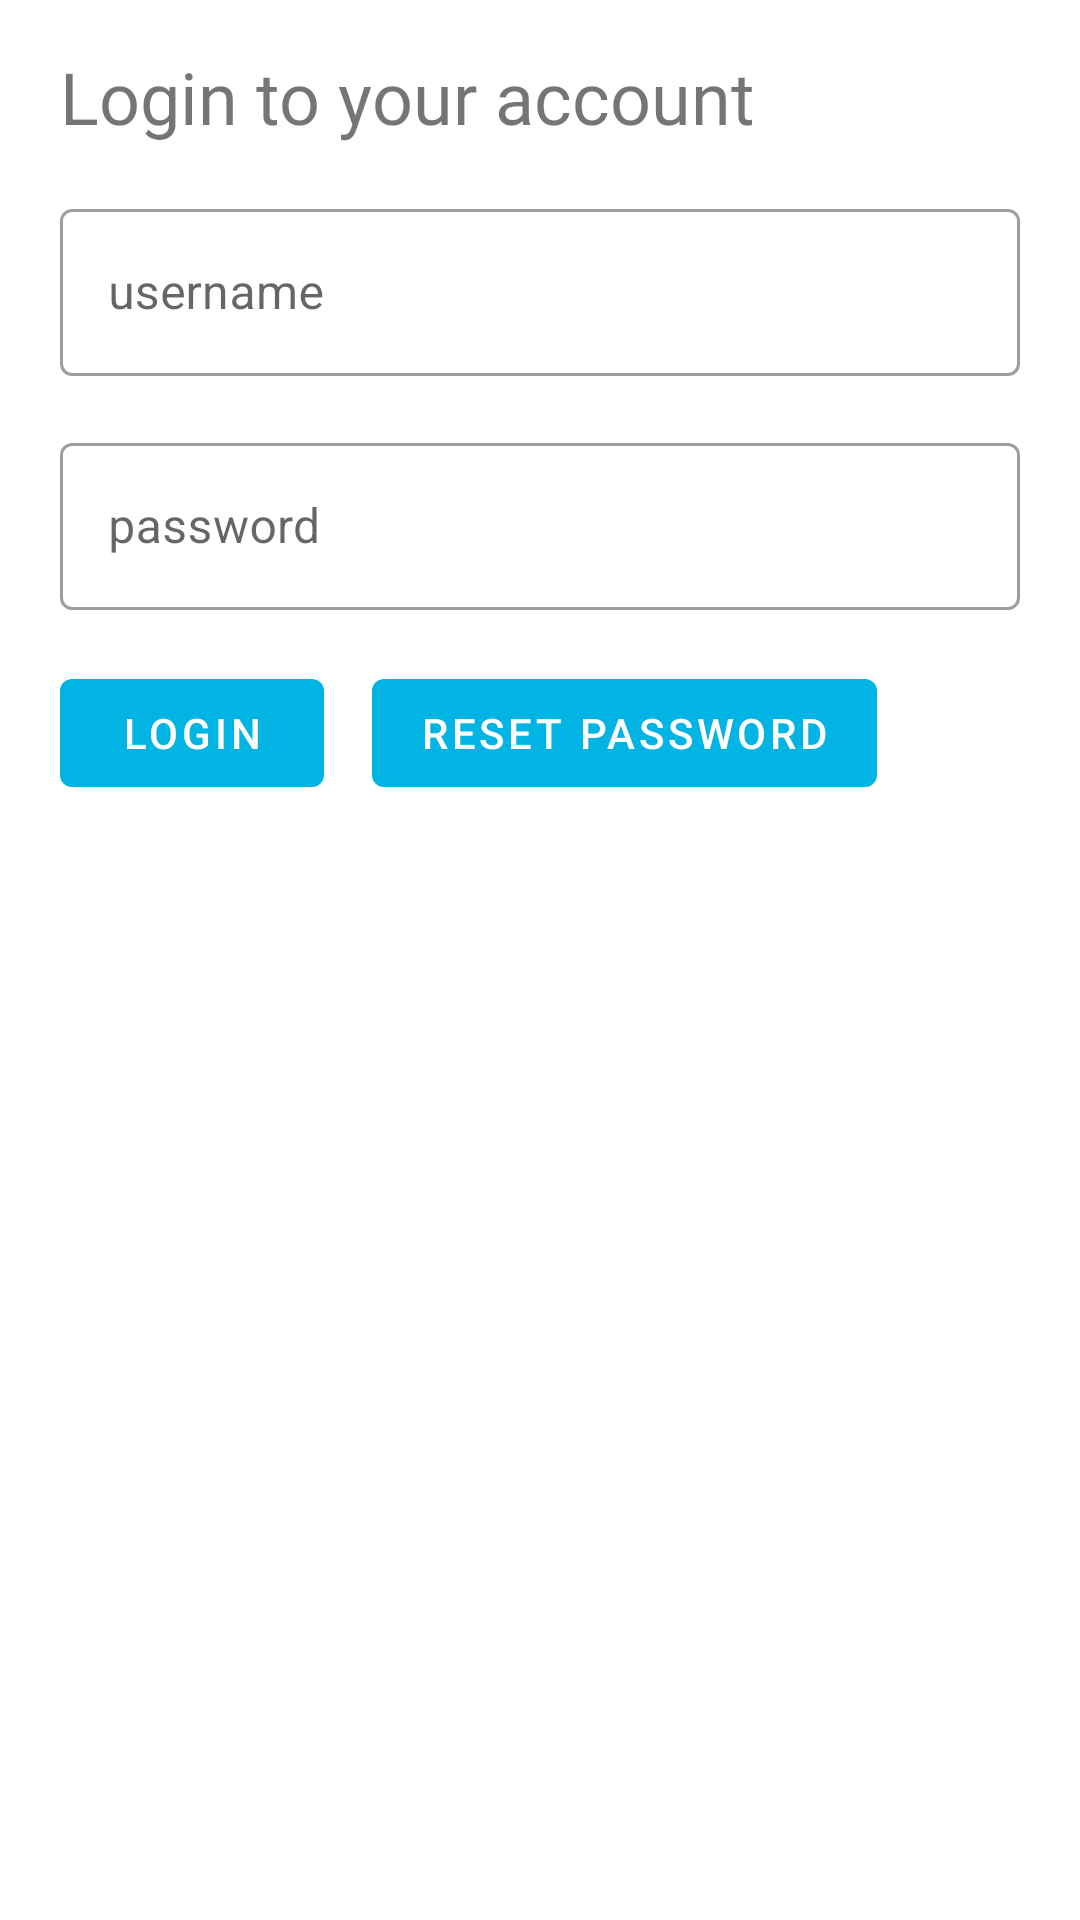

Android layout source for this screen:
<!-- AndroidManifest.xml: application theme Theme.TheMovieDatabase -->
<!-- res/layout/fragment_auth_screen.xml -->
<?xml version="1.0" encoding="utf-8"?>
<ScrollView xmlns:android="http://schemas.android.com/apk/res/android"
    xmlns:app="http://schemas.android.com/apk/res-auto"
    xmlns:tools="http://schemas.android.com/tools"
    android:layout_width="match_parent"
    android:layout_height="wrap_content"
    tools:context=".ui.screens.AuthScreenFragment">

    <androidx.constraintlayout.widget.ConstraintLayout
        android:layout_width="match_parent"
        android:layout_height="wrap_content">

        <androidx.constraintlayout.widget.Guideline
            android:id="@+id/auth_screen_left_guideline"
            android:layout_width="wrap_content"
            android:layout_height="wrap_content"
            android:orientation="vertical"
            app:layout_constraintGuide_begin="@dimen/main_content_margin" />

        <androidx.constraintlayout.widget.Guideline
            android:id="@+id/auth_screen_right_guideline"
            android:layout_width="wrap_content"
            android:layout_height="wrap_content"
            android:orientation="vertical"
            app:layout_constraintGuide_end="@dimen/main_content_margin" />

        <com.google.android.material.textview.MaterialTextView
            android:id="@+id/auth_screen_header"
            android:layout_width="0dp"
            android:layout_height="wrap_content"
            android:fontFamily="@font/source_sans_pro_semibold"
            android:text="@string/auth_screen_header"
            android:textSize="@dimen/header_size"
            app:layout_constraintEnd_toEndOf="@id/auth_screen_right_guideline"
            app:layout_constraintStart_toStartOf="@id/auth_screen_left_guideline"
            app:layout_constraintTop_toTopOf="parent"
            android:layout_marginTop="@dimen/main_margin"/>

        <com.google.android.material.textfield.TextInputLayout
            android:id="@+id/username_text_input_layout"
            android:layout_width="0dp"
            android:layout_height="@dimen/text_input_layout_height"
            android:layout_marginTop="@dimen/main_margin"
            style="@style/Widget.MaterialComponents.TextInputLayout.OutlinedBox"
            app:layout_constraintEnd_toEndOf="@id/auth_screen_right_guideline"
            app:layout_constraintStart_toStartOf="@id/auth_screen_left_guideline"
            app:layout_constraintTop_toBottomOf="@id/auth_screen_header"
            android:hint="@string/username_text_input_hint">

            <com.google.android.material.textfield.TextInputEditText
                android:id="@+id/username_text_input_edit_text"
                android:layout_width="match_parent"
                android:layout_height="wrap_content"/>

        </com.google.android.material.textfield.TextInputLayout>

        <com.google.android.material.textfield.TextInputLayout
            android:id="@+id/password_text_input_layout"
            android:layout_width="0dp"
            android:layout_height="@dimen/text_input_layout_height"
            android:layout_marginTop="@dimen/main_margin"
            style="@style/Widget.MaterialComponents.TextInputLayout.OutlinedBox"
            app:layout_constraintEnd_toEndOf="@id/auth_screen_right_guideline"
            app:layout_constraintStart_toStartOf="@id/auth_screen_left_guideline"
            app:layout_constraintTop_toBottomOf="@id/username_text_input_layout"
            android:hint="@string/password_text_input_hint" >

            <com.google.android.material.textfield.TextInputEditText
                android:id="@+id/password_text_input_edit_text"
                android:layout_width="match_parent"
                android:layout_height="wrap_content"/>

        </com.google.android.material.textfield.TextInputLayout>

        <com.google.android.material.button.MaterialButton
            android:id="@+id/login_btn"
            android:layout_width="wrap_content"
            android:layout_height="wrap_content"
            android:text="@string/login_btn_text"
            android:layout_marginTop="@dimen/main_margin"
            app:layout_constraintStart_toStartOf="@id/auth_screen_left_guideline"
            app:layout_constraintTop_toBottomOf="@id/password_text_input_layout" />

        <com.google.android.material.button.MaterialButton
            android:id="@+id/reset_password_btn"
            android:layout_width="wrap_content"
            android:layout_height="wrap_content"
            android:layout_marginStart="@dimen/main_margin"
            android:text="@string/reset_password_btn_text"
            app:layout_constraintStart_toEndOf="@id/login_btn"
            app:layout_constraintTop_toTopOf="@id/login_btn" />

    </androidx.constraintlayout.widget.ConstraintLayout>
</ScrollView>
<!-- resources referenced by this layout -->
<resources>
  <dimen name="header_size">24sp</dimen>
  <dimen name="main_content_margin">20dp</dimen>
  <dimen name="main_margin">16dp</dimen>
  <dimen name="text_input_layout_height">62dp</dimen>
  <string name="auth_screen_header">Login to your account</string>
  <string name="login_btn_text">Login</string>
  <string name="password_text_input_hint">password</string>
  <string name="reset_password_btn_text">Reset password</string>
  <string name="username_text_input_hint">username</string>
  <style name="Theme.TheMovieDatabase" parent="Theme.MaterialComponents.DayNight.DarkActionBar">
          
          <item name="colorPrimary">@color/light_blue</item>
          <item name="colorPrimaryVariant">@color/purple_700</item>
          <item name="colorOnPrimary">@color/white</item>
          
          <item name="colorSecondary">@color/dark_blue</item>
          <item name="colorSecondaryVariant">@color/teal_700</item>
          <item name="colorOnSecondary">@color/black</item>
          
          <item name="android:statusBarColor">?attr/colorPrimary</item>
          
      </style>
  <color name="light_blue">#01B4E4</color>
  <color name="purple_700">#FF3700B3</color>
  <color name="white">#FFFFFFFF</color>
  <color name="dark_blue">#000032</color>
  <color name="teal_700">#FF018786</color>
  <color name="black">#FF000000</color>
</resources>
